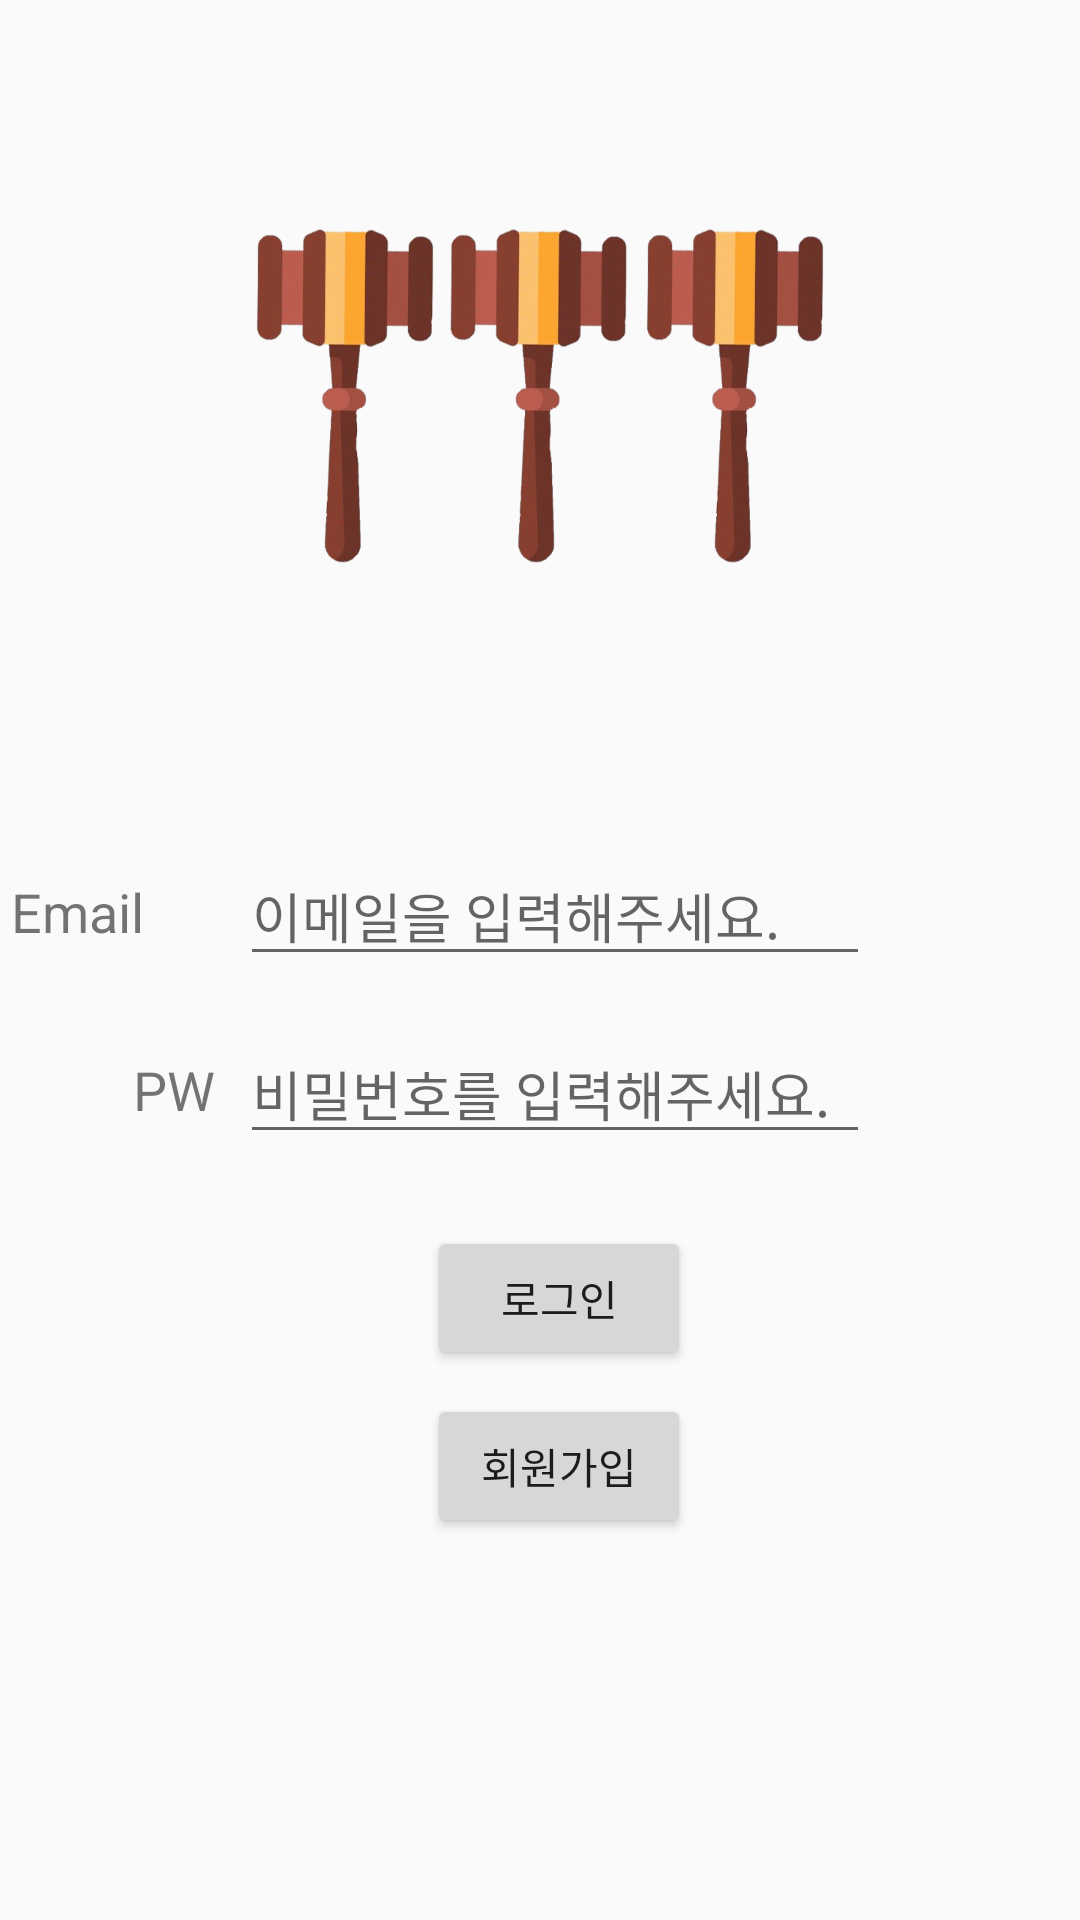

Android layout source for this screen:
<!-- AndroidManifest.xml: application theme AppTheme -->
<!-- res/layout/activity_login.xml -->
<?xml version="1.0" encoding="utf-8"?>
<androidx.constraintlayout.widget.ConstraintLayout xmlns:android="http://schemas.android.com/apk/res/android"
    xmlns:app="http://schemas.android.com/apk/res-auto"
    xmlns:tools="http://schemas.android.com/tools"
    android:layout_width="match_parent"
    android:layout_height="match_parent"
    tools:context=".Login">

    <EditText
        android:id="@+id/txt_ID"
        android:layout_width="wrap_content"
        android:layout_height="wrap_content"
        android:layout_marginTop="50dp"
        android:layout_marginEnd="70dp"
        android:layout_marginRight="70dp"
        android:ems="10"
        android:hint="이메일을 입력해주세요."
        android:inputType="textEmailAddress"
        app:layout_constraintEnd_toEndOf="parent"
        app:layout_constraintTop_toBottomOf="@+id/imageView" />

    <TextView
        android:id="@+id/tv_Email"
        android:layout_width="wrap_content"
        android:layout_height="wrap_content"
        android:layout_marginEnd="32dp"
        android:layout_marginRight="32dp"
        android:text="Email"
        android:textSize="18sp"
        app:layout_constraintBottom_toBottomOf="@+id/txt_ID"
        app:layout_constraintEnd_toStartOf="@+id/txt_ID"
        app:layout_constraintTop_toTopOf="@+id/txt_ID" />

    <Button
        android:id="@+id/btn_SignUp"
        android:layout_width="wrap_content"
        android:layout_height="wrap_content"
        android:layout_marginTop="8dp"
        android:text="회원가입"
        app:layout_constraintEnd_toEndOf="parent"
        app:layout_constraintHorizontal_bias="0.523"
        app:layout_constraintStart_toStartOf="parent"
        app:layout_constraintTop_toBottomOf="@+id/btn_Login" />

    <Button
        android:id="@+id/btn_Login"
        android:layout_width="wrap_content"
        android:layout_height="wrap_content"
        android:layout_marginTop="24dp"
        android:text="로그인"
        app:layout_constraintEnd_toEndOf="parent"
        app:layout_constraintHorizontal_bias="0.523"
        app:layout_constraintStart_toStartOf="parent"
        app:layout_constraintTop_toBottomOf="@+id/txt_PW" />

    <EditText
        android:id="@+id/txt_PW"
        android:layout_width="wrap_content"
        android:layout_height="wrap_content"
        android:layout_marginTop="16dp"
        android:ems="10"
        android:hint="비밀번호를 입력해주세요."
        android:inputType="textPassword"
        app:layout_constraintEnd_toEndOf="@+id/txt_ID"
        app:layout_constraintStart_toStartOf="@+id/txt_ID"
        app:layout_constraintTop_toBottomOf="@+id/txt_ID" />

    <TextView
        android:id="@+id/tv_PW"
        android:layout_width="wrap_content"
        android:layout_height="wrap_content"
        android:layout_marginStart="36dp"
        android:layout_marginLeft="36dp"
        android:text="PW"
        android:textSize="18sp"
        app:layout_constraintBottom_toBottomOf="@+id/txt_PW"
        app:layout_constraintEnd_toStartOf="@+id/txt_PW"
        app:layout_constraintStart_toStartOf="parent"
        app:layout_constraintTop_toTopOf="@+id/txt_PW" />

    <ImageView
        android:id="@+id/imageView"
        android:layout_width="200dp"
        android:layout_height="200dp"
        android:layout_marginTop="32dp"
        app:layout_constraintEnd_toEndOf="parent"
        app:layout_constraintStart_toStartOf="parent"
        app:layout_constraintTop_toTopOf="parent"
        android:src="@drawable/logo_main"

        />
</androidx.constraintlayout.widget.ConstraintLayout>
<!-- resources referenced by this layout -->
<resources>
  <!-- drawable logo_main: png bitmap (drawable, 91829 bytes) -->
  <style name="AppTheme" parent="Theme.AppCompat.Light.DarkActionBar">
  
          <item name="windowActionBar">false</item>
         <item name="windowNoTitle">true</item>
  
  
          <item name="colorPrimary">#E2FF2B2B</item>
  
  
          <item name="colorPrimaryDark">#E2FF2B2B</item>
  
          <item name="colorAccent">@color/colorAccent</item>
      </style>
  <!-- not gathered from this repository: default colours our renderer supplied (Android Studio template values) -->
  <color name="colorAccent">#FF03DAC5</color>
</resources>
